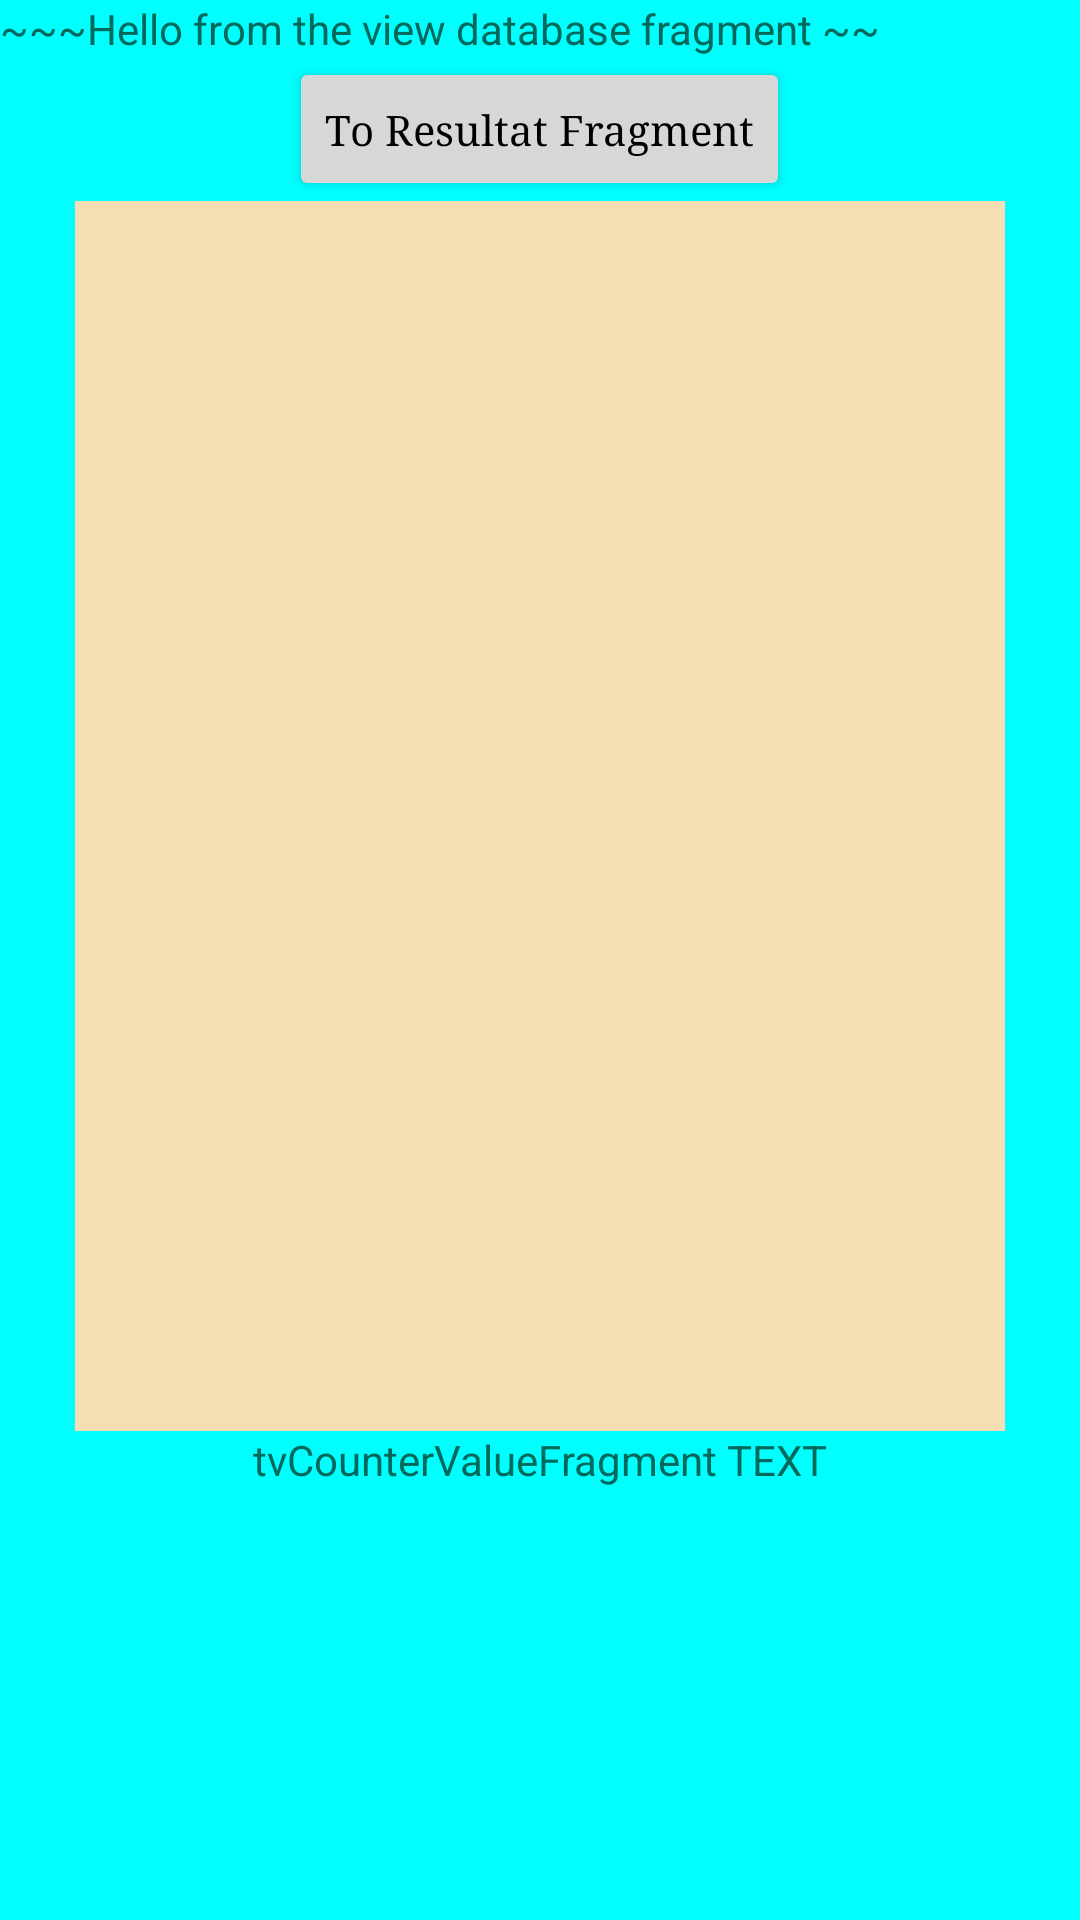

Write the Android layout XML for this screen, with the resource values it uses.
<!-- AndroidManifest.xml: application theme Theme.Projektarbete_VG -->
<!-- res/layout/fragment_view_database.xml -->
<?xml version="1.0" encoding="utf-8"?>
<FrameLayout xmlns:android="http://schemas.android.com/apk/res/android"
    xmlns:tools="http://schemas.android.com/tools"
    android:id="@+id/ls"
    android:layout_width="match_parent"
    android:layout_height="match_parent"
    android:background="@color/aqua"
    tools:context=".ViewDatabaseFragment">

    <ScrollView
        android:layout_width="match_parent"
        android:layout_height="match_parent">

        <androidx.appcompat.widget.LinearLayoutCompat
            android:layout_width="match_parent"
            android:layout_height="wrap_content"
            android:gravity="center"
            android:orientation="vertical">

            <TextView
                android:layout_width="match_parent"
                android:layout_height="match_parent"
                android:text="@string/hello_from_the_view_database_fragment"
                android:textColor="#00695C" />

            <Button
                android:id="@+id/btn_viewDatabaseFragmentToResultatFragment"
                android:layout_width="wrap_content"
                android:layout_height="wrap_content"
                android:fontFamily="times"
                android:text="@string/to_resultat_fragment"
                android:textAllCaps="false"
                android:textColor="@color/black" />

            <ListView
                android:id="@+id/listView_UsersListFragment"
                android:layout_width="310sp"
                android:layout_height="410sp"
                android:background="@color/wheat"
                android:clickable="true"
                android:contextClickable="true"
                android:longClickable="true"
                android:verticalScrollbarPosition="right" />

            <TextView
                android:id="@+id/tv_CounterValueFragment"
                android:layout_width="wrap_content"
                android:layout_height="wrap_content"
                android:text="@string/tvcountervaluefragment_text"
                android:textColor="#00695C" />

            


        </androidx.appcompat.widget.LinearLayoutCompat>
    </ScrollView>


</FrameLayout>
<!-- resources referenced by this layout -->
<resources>
  <color name="aqua">#00FFFF</color>
  <color name="black">#FF000000</color>
  <color name="wheat">#F5DEB3</color>
  <string name="hello_from_the_view_database_fragment">~~~Hello from the view database fragment ~~</string>
  <string name="to_resultat_fragment">To Resultat Fragment</string>
  <string name="tvcountervaluefragment_text">tvCounterValueFragment TEXT</string>
  <style name="Theme.Projektarbete_VG" parent="Theme.MaterialComponents.DayNight.DarkActionBar">
          
          <item name="colorPrimary">@color/purple_500</item>
          <item name="colorPrimaryVariant">@color/purple_700</item>
          <item name="colorOnPrimary">@color/white</item>
          
          <item name="colorSecondary">@color/teal_200</item>
          <item name="colorSecondaryVariant">@color/teal_700</item>
          <item name="colorOnSecondary">@color/black</item>
          
          <item name="android:statusBarColor">?attr/colorPrimaryVariant</item>
          
      </style>
  <color name="purple_500">#FF6200EE</color>
  <color name="purple_700">#FF3700B3</color>
  <color name="white">#FFFFFFFF</color>
  <color name="teal_200">#FF03DAC5</color>
  <color name="teal_700">#FF018786</color>
</resources>
